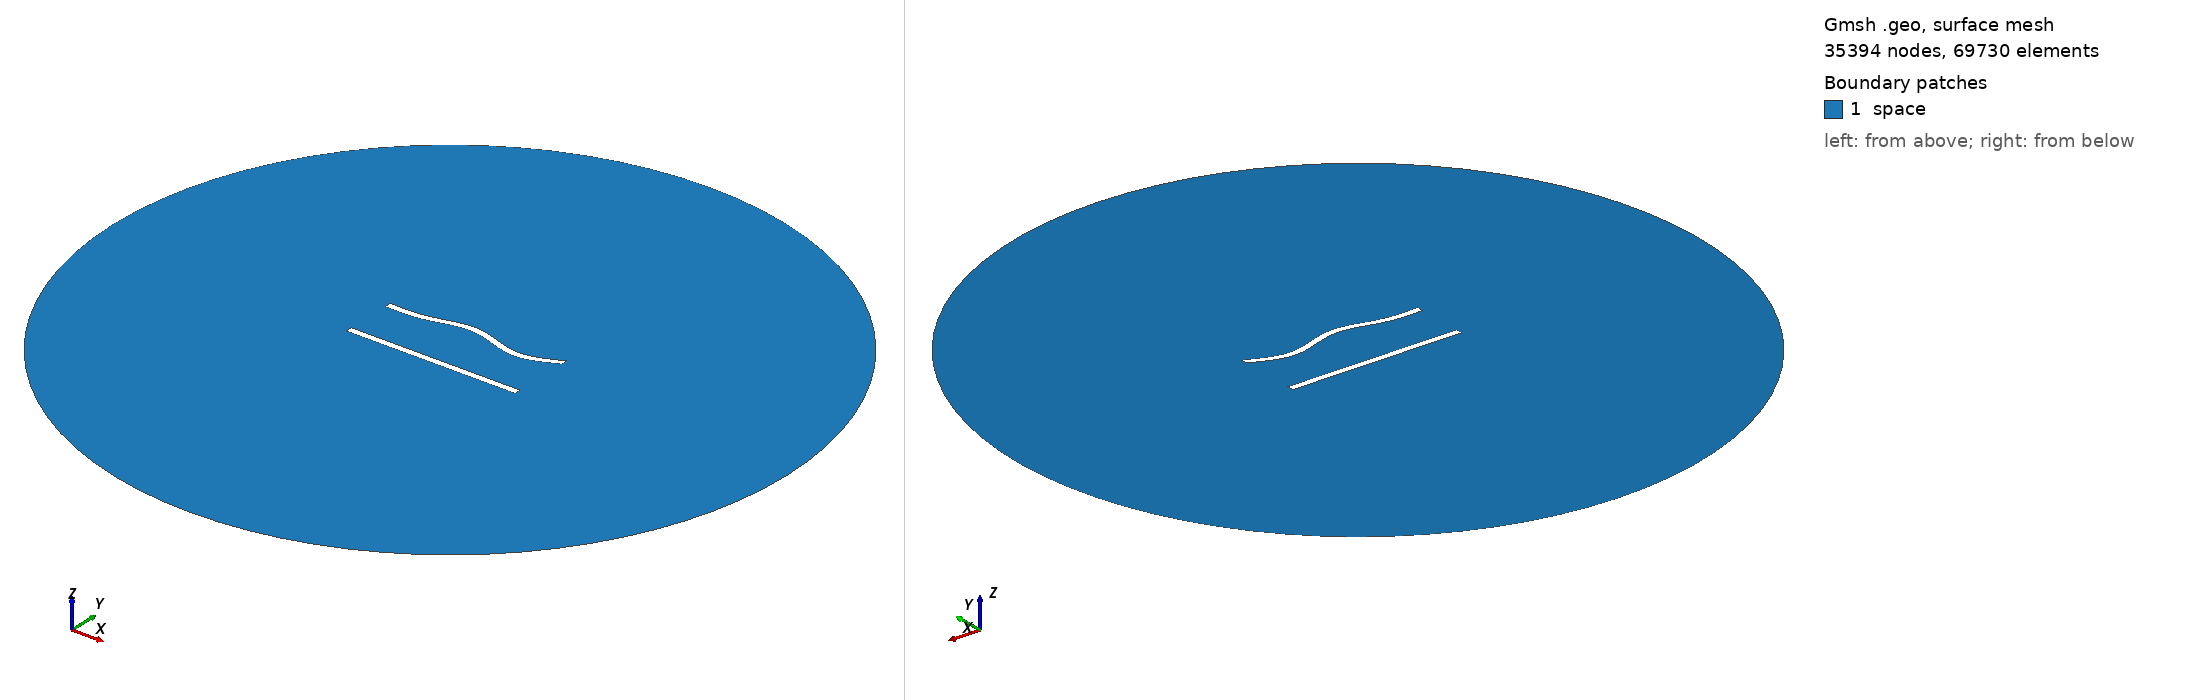

Gmsh geometry script, surface-meshed: 35394 nodes, 69730 surface elements. Boundary patches (legend numbers): 1 space. Left view from above one corner, right view from below the opposite corner. Legend entries are the model's physical surfaces. The drawing asked Gmsh for element sizes between 1% and 20% of the model's largest extent; the script's own settings can give other sizes.

=== 31.geo (drawn) ===
//---------------------------------------
// Geometry kernel
//---------------------------------------

SetFactory("OpenCASCADE");



//---------------------------------------
// Parameters of the geometry
//---------------------------------------

// Overetch of the upper plate
overetch = 0.0;

// Distance between the plates
distance = 30.0;

// Discretization over the x axis (for the deformation)
nx = 50; 

// Length of the plate
L = 100 - overetch; 

// Number of modes
n = 4; 

// 1st mode coefficient
coeff(1) = 1.5;
beta(1) = 0.596864 * 3.1415926535 / L;

// 2nd mode coefficient
coeff(2) = 1.5;
beta(2) = 1.49418 * 3.1415926535 / L;

// 3rd mode coefficient
coeff(3) = 1.5;
beta(3) = 2.50025 * 3.1415926535 / L;

// 4th mode coefficient
coeff(4) = -1.5;
beta(4) = 3.49999 * 3.1415926535 / L;



//---------------------------------------
// Upper plate (deformed rectangle)
//---------------------------------------

// Coordiantes of the upper plate
xmin = -50;
xmax = 50 - overetch;

// Height of the upper plate
yheight = 4 - 2 * overetch;

// Indexes of the points
UpperID[] = {};
LowerID[] = {};
LeftID[] = {};
RightID[] = {};

// Point index
p = 1;

// Horizontal edges
For i In {1:nx}
    x = xmin + (i-1)*(xmax - xmin)/(nx-1);

    y_bottom = distance / 2 + overetch;
    For j In {1:n}
        C = (Cosh(beta(j)*L) + Cos(beta(j)*L)) / (Sinh(beta(j)*L) + Sin(beta(j)*L));
        y_bottom  = y_bottom + coeff(j) * (Cosh(beta(j)*(x+50)) - Cos(beta(j)*(x+50)) - C * (Sinh(beta(j)*(x+50)) - Sin(beta(j)*(x+50))));
    EndFor

    y_top = y_bottom + yheight;

    Point(p) = {x, y_top, 0, 1.0};
    UpperID[i] = p;
    p = p + 1;

    Point(p) = {x, y_bottom, 0, 1.0};
    LowerID[i] = p;
    p = p + 1;
EndFor

// Create point lists
UpperPts[] = {}; LowerPts[] = {};
For i In {1:nx}
  UpperPts[] += {UpperID[i]};
  LowerPts[] += {LowerID[i]};
EndFor

// Build splines
Spline(1) = {UpperPts[]};
Spline(2) = {LowerPts[]};
Line(3) = {LowerPts[nx-1], UpperPts[nx-1]};
Line(4) = {LowerPts[0], UpperPts[0]};

// Build the plane surface
Curve Loop(1) = {2, 3, -1, -4};
Plane Surface(1) = {1};



//---------------------------------------
// Lower plate (rectangle)
//---------------------------------------

// Vertices
Point(1001) = {-50, -distance/2, 0, 1.0};
Point(1002) = { 50, -distance/2, 0, 1.0};
Point(1003) = { 50,  -distance/2 + 4, 0, 1.0};
Point(1004) = {-50,  -distance/2 + 4, 0, 1.0};

// Edges
Line(5) = {1001, 1002};
Line(6) = {1002, 1003};
Line(7) = {1003, 1004};
Line(8) = {1004, 1001};

// Plane surface
Line Loop(2) = {5, 6, 7, 8};
Plane Surface(2) = {2}; 



//---------------------------------------
// Outer (fictious) boundary
//---------------------------------------

// Points
Point(1005) = {0, 0, 0};       // Center
Point(1006) = {200, 0, 0};     // Start point
Point(1007) = {0, 200, 0};     // 90 degrees
Point(1008) = {-200, 0, 0};    // 180 degrees
Point(1009) = {0, -200, 0};    // 270 degrees

// Circle arcs (each needs start, center, end)
Circle(9) = {1006, 1005, 1007};
Circle(10) = {1007, 1005, 1008};
Circle(11) = {1008, 1005, 1009};
Circle(12) = {1009, 1005, 1006};

// Plane surface for the entire domain
Curve Loop(3) = {9, 10, 11, 12};
Surface(3) = {3};

// Subtract the plates from the whole domain to obtain the actual domain where we want to solve the equations
BooleanDifference{ Surface{3}; Delete; }{ Surface{1}; Surface{2}; Delete; }




//---------------------------------------
// Transfinite Lines/Curves
//---------------------------------------

// Set the number of points on the boundaries
r = 6;
d = 0.15;

// Plates
Transfinite Curve {1} = 50*r/4 Using Progression 1;
Transfinite Line {2} = 50*r Using Progression 1;
Transfinite Curve {3, 4} = 2*r Using Progression 1+d;
Transfinite Line {5} = 50*r/4 Using Progression 1;
Transfinite Line {7} = 50*r Using Progression 1;
Transfinite Line {6} = 2*r Using Progression 1-d;
Transfinite Line {8} = 2*r Using Progression 1+d;

// Outer boundary
Transfinite Line {9, 10, 11, 12} = 20 Using Progression 1;



//---------------------------------------
// Physical groups
//---------------------------------------                

// Physical curves (boundaries)
Physical Line("force_segment", 10) = {2};
Physical Line("upper_plate", 11) = {1, 3, 4};
Physical Line("lower_plate", 12) = {5, 6, 7, 8};
Physical Line("boundary", 20) = {9, 10, 11, 12};

// Physical Surfaces
Physical Surface("space", 30) = {3};



//---------------------------------------
// 6. Generate the Mesh
//---------------------------------------

// 2D mesh generation
Mesh 2;
